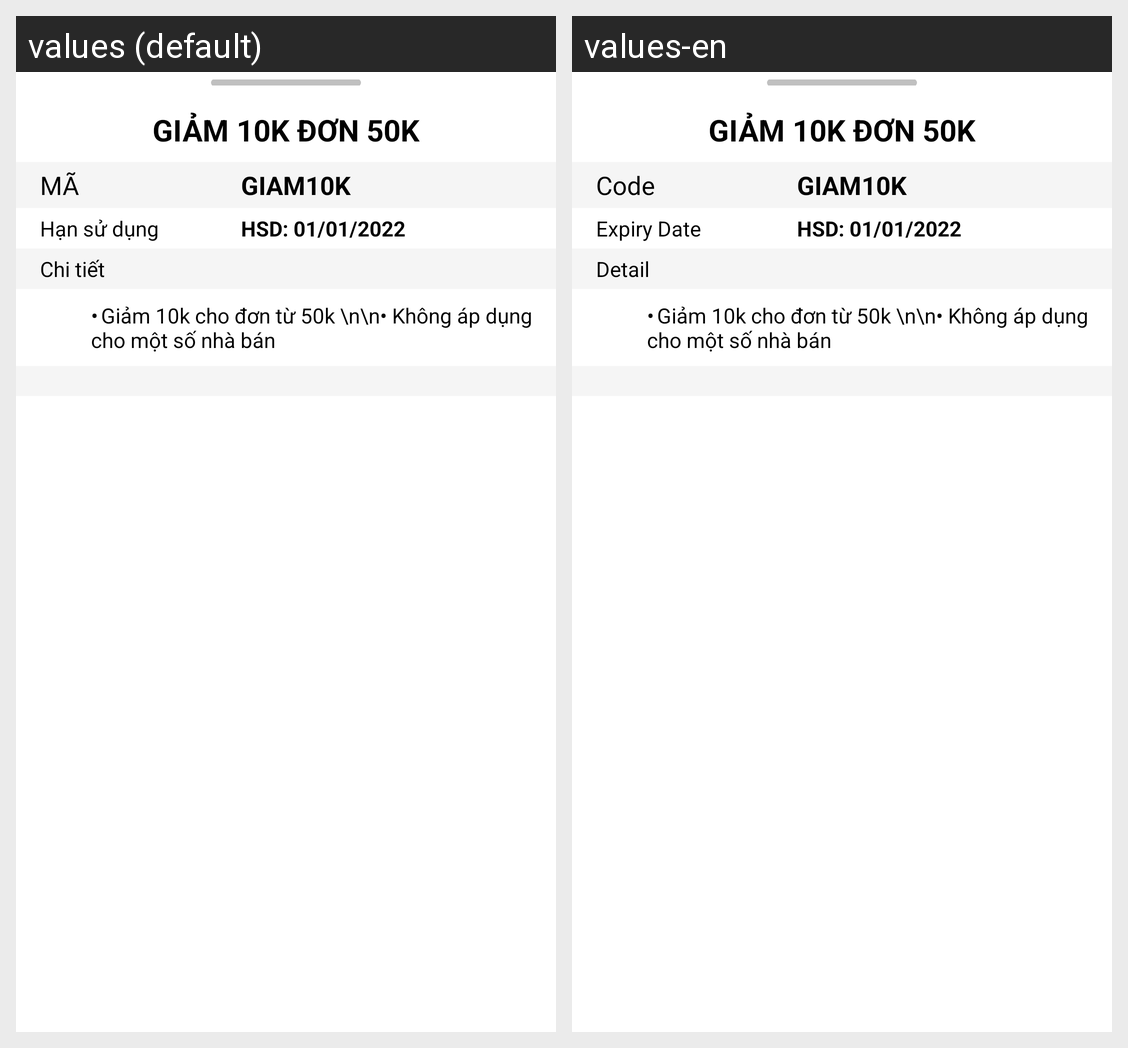

The Android screen above is rendered under two locales of the same app. Produce the string resources it draws, with the default and per-locale values.
Android screen res/layout/voucher_bottom_sheet.xml rendered under 2 locales, left to right: values (default), values-en. Device: Nexus 5 (rendered at 1080×1920; each locale shown at half size, 540×960, under a caption strip naming it); theme AppTheme.NoActionBar.
Strings drawn on this screen, with the default value and each locale's value (text and hints the layout hard-codes, and strings that could not be matched under every locale, appear in the picture but are not listed):

code
  values: MÃ
  values-en: Code

voucher_date
  values: Hạn sử dụng
  values-en: Expiry Date

voucher_detail
  values: Chi tiết
  values-en: Detail
